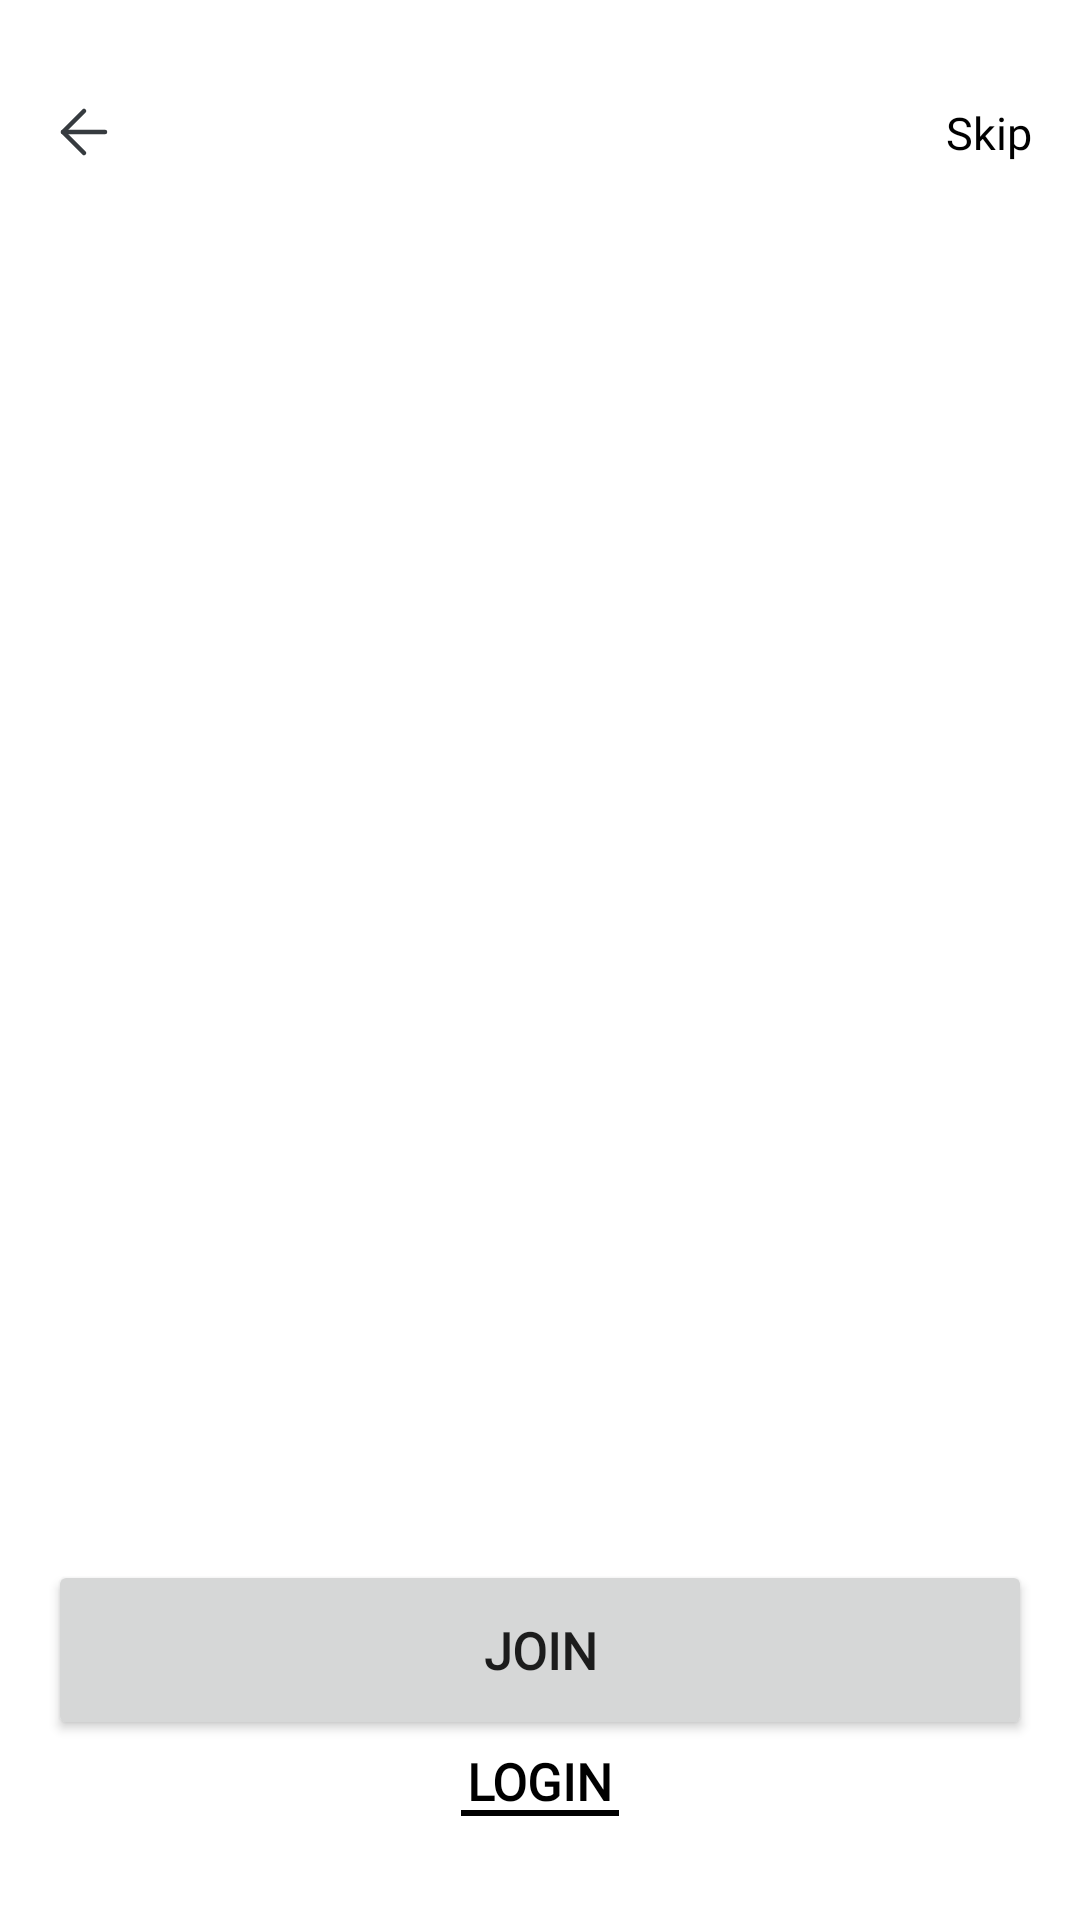

Produce the Android XML layout that renders to this screen, including the resource entries it uses.
<!-- AndroidManifest.xml: application theme Theme.TravelBus -->
<!-- res/layout/fragment_on_boarding_main.xml -->
<?xml version="1.0" encoding="utf-8"?>
<androidx.constraintlayout.widget.ConstraintLayout xmlns:android="http://schemas.android.com/apk/res/android"
    xmlns:app="http://schemas.android.com/apk/res-auto"
    xmlns:tools="http://schemas.android.com/tools"
    android:layout_width="match_parent"
    android:layout_height="match_parent"
    tools:context=".views.adapter.fragments.OnBoardingMainFragment">

    <ImageButton
        android:id="@+id/btnBack"
        android:layout_width="wrap_content"
        android:layout_height="wrap_content"
        android:layout_marginStart="16dp"
        android:layout_marginTop="32dp"
        android:background="@android:color/transparent"
        android:src="@drawable/ic_back_arrow_grey"
        app:layout_constraintStart_toStartOf="parent"
        app:layout_constraintTop_toTopOf="parent" />


    <TextView
        android:id="@+id/tvSkip"
        android:layout_width="wrap_content"
        android:layout_height="wrap_content"
        android:layout_marginTop="32dp"
        android:textSize="15sp"
        android:fontFamily="@font/montserrat"
        android:textColor="@color/black"
        android:layout_marginEnd="16dp"
        android:text="Skip"
        app:layout_constraintBottom_toBottomOf="@+id/btnBack"
        app:layout_constraintEnd_toEndOf="parent"
        app:layout_constraintTop_toTopOf="parent" />

    <androidx.viewpager.widget.ViewPager
        android:id="@+id/viewPager"
        android:layout_width="350dp"
        android:layout_height="380dp"
        android:layout_marginBottom="20dp"
        app:layout_constraintBottom_toTopOf="@+id/tabLayout"
        app:layout_constraintEnd_toEndOf="parent"
        app:layout_constraintStart_toStartOf="parent">
    </androidx.viewpager.widget.ViewPager>


    <com.google.android.material.tabs.TabLayout
        android:id="@+id/tabLayout"
        android:layout_width="match_parent"
        android:layout_height="wrap_content"
        android:layout_alignParentBottom="true"
        android:layout_marginBottom="60dp"
        android:background="@android:color/transparent"
        app:layout_constraintBottom_toTopOf="@+id/btnJoin"
        app:layout_constraintEnd_toEndOf="parent"
        app:layout_constraintStart_toStartOf="parent"
        app:tabBackground="@drawable/tab_pager_selector"
        app:tabGravity="center"
        app:tabIndicatorHeight="0dp" />

    <Button
        android:id="@+id/btnJoin"
        android:text="Join"
        android:fontFamily="@font/montserrat"
        android:textSize="17sp"
        android:textStyle="bold"
        android:layout_width="0dp"
        android:layout_height="60dp"
        android:layout_marginHorizontal="16dp"
        android:layout_marginBottom="25dp"
        app:layout_constraintBottom_toBottomOf="@+id/tvLogin"
        app:layout_constraintEnd_toEndOf="parent"
        app:layout_constraintStart_toStartOf="parent" />

    <TextView
        android:id="@+id/tvLogin"
        android:text="LOGIN"
        android:paddingHorizontal="2dp"
        android:textSize="17sp"
        android:textStyle="bold"
        android:fontFamily="@font/montserrat"
        android:textColor="@color/black"
        android:layout_marginBottom="35dp"
        app:layout_constraintStart_toStartOf="parent"
        app:layout_constraintEnd_toEndOf="parent"
        app:layout_constraintBottom_toBottomOf="parent"
        android:layout_width="wrap_content"
        android:layout_height="wrap_content"/>
    <View
        android:id="@+id/tvLoginUL"
        app:layout_constraintStart_toStartOf="@+id/tvLogin"
        app:layout_constraintEnd_toEndOf="@+id/tvLogin"
        app:layout_constraintTop_toBottomOf="@+id/tvLogin"
        android:background="@color/black"
        android:layout_width="0dp"
        android:layout_marginTop="-2dp"
        android:layout_height="2dp"/>

</androidx.constraintlayout.widget.ConstraintLayout>
<!-- resources referenced by this layout -->
<resources>
  <color name="black">#FF000000</color>
  <!-- drawable ic_back_arrow_grey (drawable) -->
  <vector xmlns:android="http://schemas.android.com/apk/res/android"
      android:width="24dp"
      android:height="24dp"
      android:viewportWidth="24"
      android:viewportHeight="24">
    <path
        android:pathData="M19,12H5"
        android:strokeLineJoin="round"
        android:strokeWidth="1.5"
        android:fillColor="#00000000"
        android:strokeColor="#363B3F"
        android:strokeLineCap="round"/>
    <path
        android:pathData="M12,5L5,12L12,19"
        android:strokeLineJoin="round"
        android:strokeWidth="1.5"
        android:fillColor="#00000000"
        android:strokeColor="#363B3F"
        android:strokeLineCap="round"/>
  </vector>
  <style name="Theme.TravelBus" parent="Theme.MaterialComponents.DayNight.NoActionBar">
          
          <item name="colorPrimary">@color/materialRed</item>
          <item name="colorPrimaryVariant">#c52d34</item>
          <item name="colorOnPrimary">@color/white</item>
          
          <item name="colorSecondary">@color/teal_200</item>
          <item name="colorSecondaryVariant">@color/teal_700</item>
          <item name="colorOnSecondary">@color/black</item>
          
          <item name="android:statusBarColor" tools:targetApi="l">?attr/colorPrimaryVariant</item>
          
  
      </style>
  <color name="materialRed">#D74E55</color>
  <color name="white">#FFFFFFFF</color>
  <color name="teal_200">#FF03DAC5</color>
  <color name="teal_700">#FF018786</color>
</resources>
